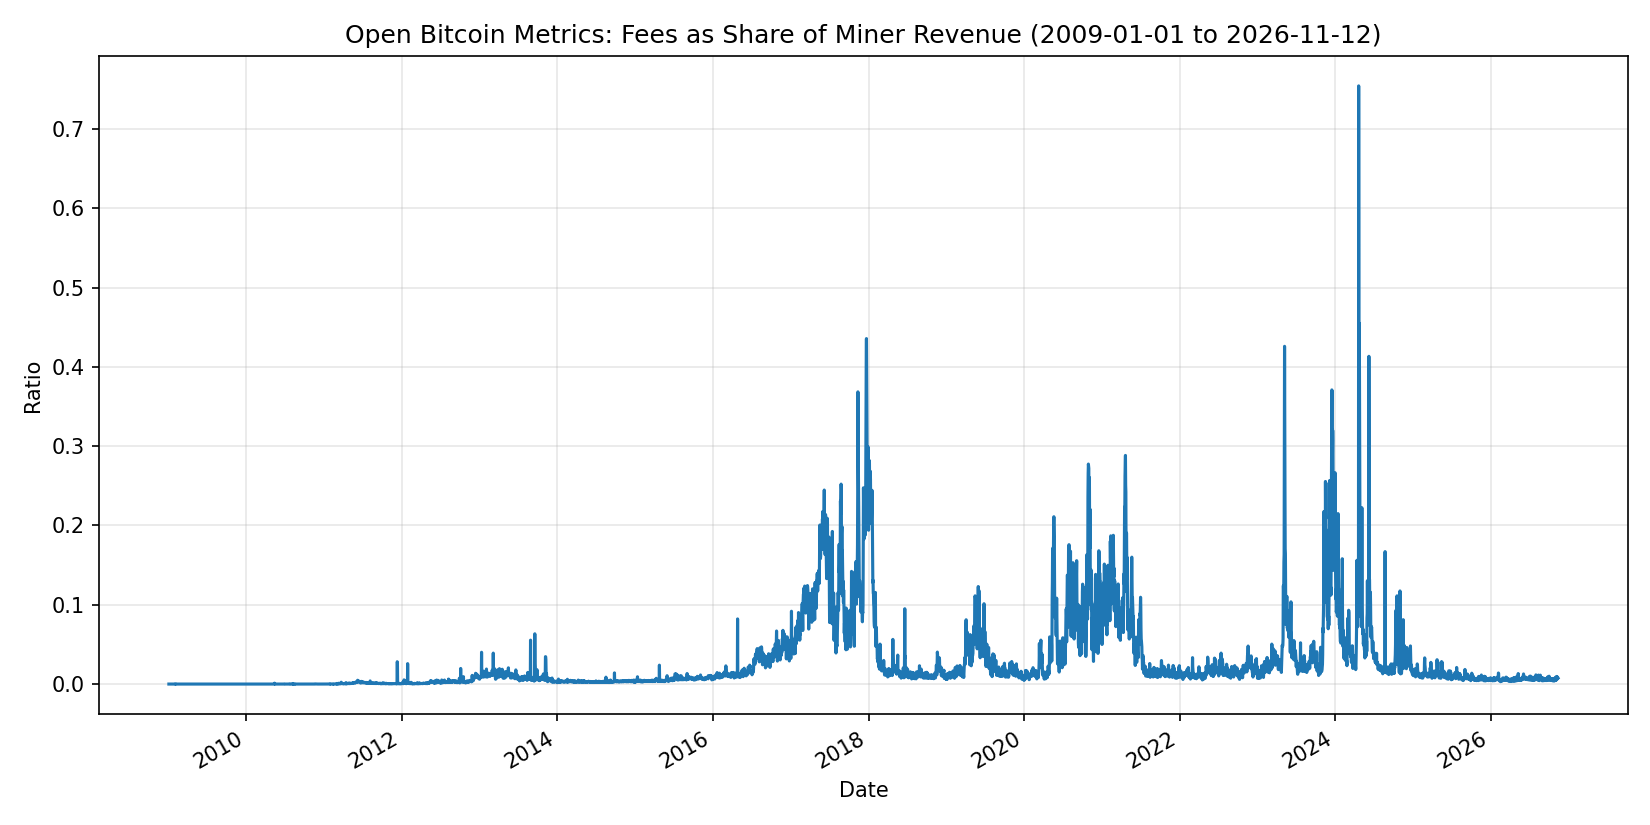

Source data for this figure (header and first rows):
date, series_id, value, unit, frequency, release_version
2009-01-01, obm_fee_share_revenue_ratio_daily, , ratio, daily, OBM v0.1.0
2009-01-02, obm_fee_share_revenue_ratio_daily, , ratio, daily, OBM v0.1.0
2009-01-03, obm_fee_share_revenue_ratio_daily, 0.000000000000, ratio, daily, OBM v0.1.0
2009-01-04, obm_fee_share_revenue_ratio_daily, , ratio, daily, OBM v0.1.0
2009-01-05, obm_fee_share_revenue_ratio_daily, , ratio, daily, OBM v0.1.0
2009-01-06, obm_fee_share_revenue_ratio_daily, , ratio, daily, OBM v0.1.0
2009-01-07, obm_fee_share_revenue_ratio_daily, , ratio, daily, OBM v0.1.0
2009-01-08, obm_fee_share_revenue_ratio_daily, , ratio, daily, OBM v0.1.0
2009-01-09, obm_fee_share_revenue_ratio_daily, 0.000000000000, ratio, daily, OBM v0.1.0
2009-01-10, obm_fee_share_revenue_ratio_daily, 0.000000000000, ratio, daily, OBM v0.1.0
2009-01-11, obm_fee_share_revenue_ratio_daily, 0.000000000000, ratio, daily, OBM v0.1.0
2009-01-12, obm_fee_share_revenue_ratio_daily, 0.000000000000, ratio, daily, OBM v0.1.0
2009-01-13, obm_fee_share_revenue_ratio_daily, 0.000000000000, ratio, daily, OBM v0.1.0
2009-01-14, obm_fee_share_revenue_ratio_daily, 0.000000000000, ratio, daily, OBM v0.1.0
2009-01-15, obm_fee_share_revenue_ratio_daily, 0.000000000000, ratio, daily, OBM v0.1.0
2009-01-16, obm_fee_share_revenue_ratio_daily, 0.000000000000, ratio, daily, OBM v0.1.0
2009-01-17, obm_fee_share_revenue_ratio_daily, 0.000000000000, ratio, daily, OBM v0.1.0
2009-01-18, obm_fee_share_revenue_ratio_daily, 0.000000000000, ratio, daily, OBM v0.1.0
2009-01-19, obm_fee_share_revenue_ratio_daily, 0.000000000000, ratio, daily, OBM v0.1.0
2009-01-20, obm_fee_share_revenue_ratio_daily, 0.000000000000, ratio, daily, OBM v0.1.0
2009-01-21, obm_fee_share_revenue_ratio_daily, 0.000000000000, ratio, daily, OBM v0.1.0
2009-01-22, obm_fee_share_revenue_ratio_daily, 0.000000000000, ratio, daily, OBM v0.1.0
2009-01-23, obm_fee_share_revenue_ratio_daily, 0.000000000000, ratio, daily, OBM v0.1.0
2009-01-24, obm_fee_share_revenue_ratio_daily, 0.000000000000, ratio, daily, OBM v0.1.0
2009-01-25, obm_fee_share_revenue_ratio_daily, 0.000000000000, ratio, daily, OBM v0.1.0
2009-01-26, obm_fee_share_revenue_ratio_daily, 0.000000000000, ratio, daily, OBM v0.1.0
2009-01-27, obm_fee_share_revenue_ratio_daily, 0.000000000000, ratio, daily, OBM v0.1.0
2009-01-28, obm_fee_share_revenue_ratio_daily, 0.000000000000, ratio, daily, OBM v0.1.0
2009-01-29, obm_fee_share_revenue_ratio_daily, 0.000000000000, ratio, daily, OBM v0.1.0
2009-01-30, obm_fee_share_revenue_ratio_daily, 0.000000000000, ratio, daily, OBM v0.1.0
2009-01-31, obm_fee_share_revenue_ratio_daily, 0.000000000000, ratio, daily, OBM v0.1.0
2009-02-01, obm_fee_share_revenue_ratio_daily, 0.000000000000, ratio, daily, OBM v0.1.0
2009-02-02, obm_fee_share_revenue_ratio_daily, 0.000000000000, ratio, daily, OBM v0.1.0
2009-02-03, obm_fee_share_revenue_ratio_daily, 0.0002891, ratio, daily, OBM v0.1.0
2009-02-04, obm_fee_share_revenue_ratio_daily, 0.000000000000, ratio, daily, OBM v0.1.0
2009-02-05, obm_fee_share_revenue_ratio_daily, 0.000000000000, ratio, daily, OBM v0.1.0
2009-02-06, obm_fee_share_revenue_ratio_daily, 0.000000000000, ratio, daily, OBM v0.1.0
2009-02-07, obm_fee_share_revenue_ratio_daily, 0.000000000000, ratio, daily, OBM v0.1.0
2009-02-08, obm_fee_share_revenue_ratio_daily, 0.000000000000, ratio, daily, OBM v0.1.0
2009-02-09, obm_fee_share_revenue_ratio_daily, 0.000000000000, ratio, daily, OBM v0.1.0
2009-02-10, obm_fee_share_revenue_ratio_daily, 0.000000000000, ratio, daily, OBM v0.1.0
2009-02-11, obm_fee_share_revenue_ratio_daily, 0.000000000000, ratio, daily, OBM v0.1.0
2009-02-12, obm_fee_share_revenue_ratio_daily, 0.000000000000, ratio, daily, OBM v0.1.0
2009-02-13, obm_fee_share_revenue_ratio_daily, 0.000000000000, ratio, daily, OBM v0.1.0
2009-02-14, obm_fee_share_revenue_ratio_daily, 0.000000000000, ratio, daily, OBM v0.1.0
2009-02-15, obm_fee_share_revenue_ratio_daily, 0.000000000000, ratio, daily, OBM v0.1.0
2009-02-16, obm_fee_share_revenue_ratio_daily, 0.000000000000, ratio, daily, OBM v0.1.0
2009-02-17, obm_fee_share_revenue_ratio_daily, 0.000000000000, ratio, daily, OBM v0.1.0
2009-02-18, obm_fee_share_revenue_ratio_daily, 0.000000000000, ratio, daily, OBM v0.1.0
2009-02-19, obm_fee_share_revenue_ratio_daily, 0.000000000000, ratio, daily, OBM v0.1.0
2009-02-20, obm_fee_share_revenue_ratio_daily, 0.000000000000, ratio, daily, OBM v0.1.0
2009-02-21, obm_fee_share_revenue_ratio_daily, 0.000000000000, ratio, daily, OBM v0.1.0
2009-02-22, obm_fee_share_revenue_ratio_daily, 0.000000000000, ratio, daily, OBM v0.1.0
2009-02-23, obm_fee_share_revenue_ratio_daily, 0.000000000000, ratio, daily, OBM v0.1.0
2009-02-24, obm_fee_share_revenue_ratio_daily, 0.000000000000, ratio, daily, OBM v0.1.0
2009-02-25, obm_fee_share_revenue_ratio_daily, 0.000000000000, ratio, daily, OBM v0.1.0
2009-02-26, obm_fee_share_revenue_ratio_daily, 0.000000000000, ratio, daily, OBM v0.1.0
2009-02-27, obm_fee_share_revenue_ratio_daily, 0.000000000000, ratio, daily, OBM v0.1.0
2009-02-28, obm_fee_share_revenue_ratio_daily, 0.000000000000, ratio, daily, OBM v0.1.0
2009-03-01, obm_fee_share_revenue_ratio_daily, 0.000000000000, ratio, daily, OBM v0.1.0
... 6,465 more rows
